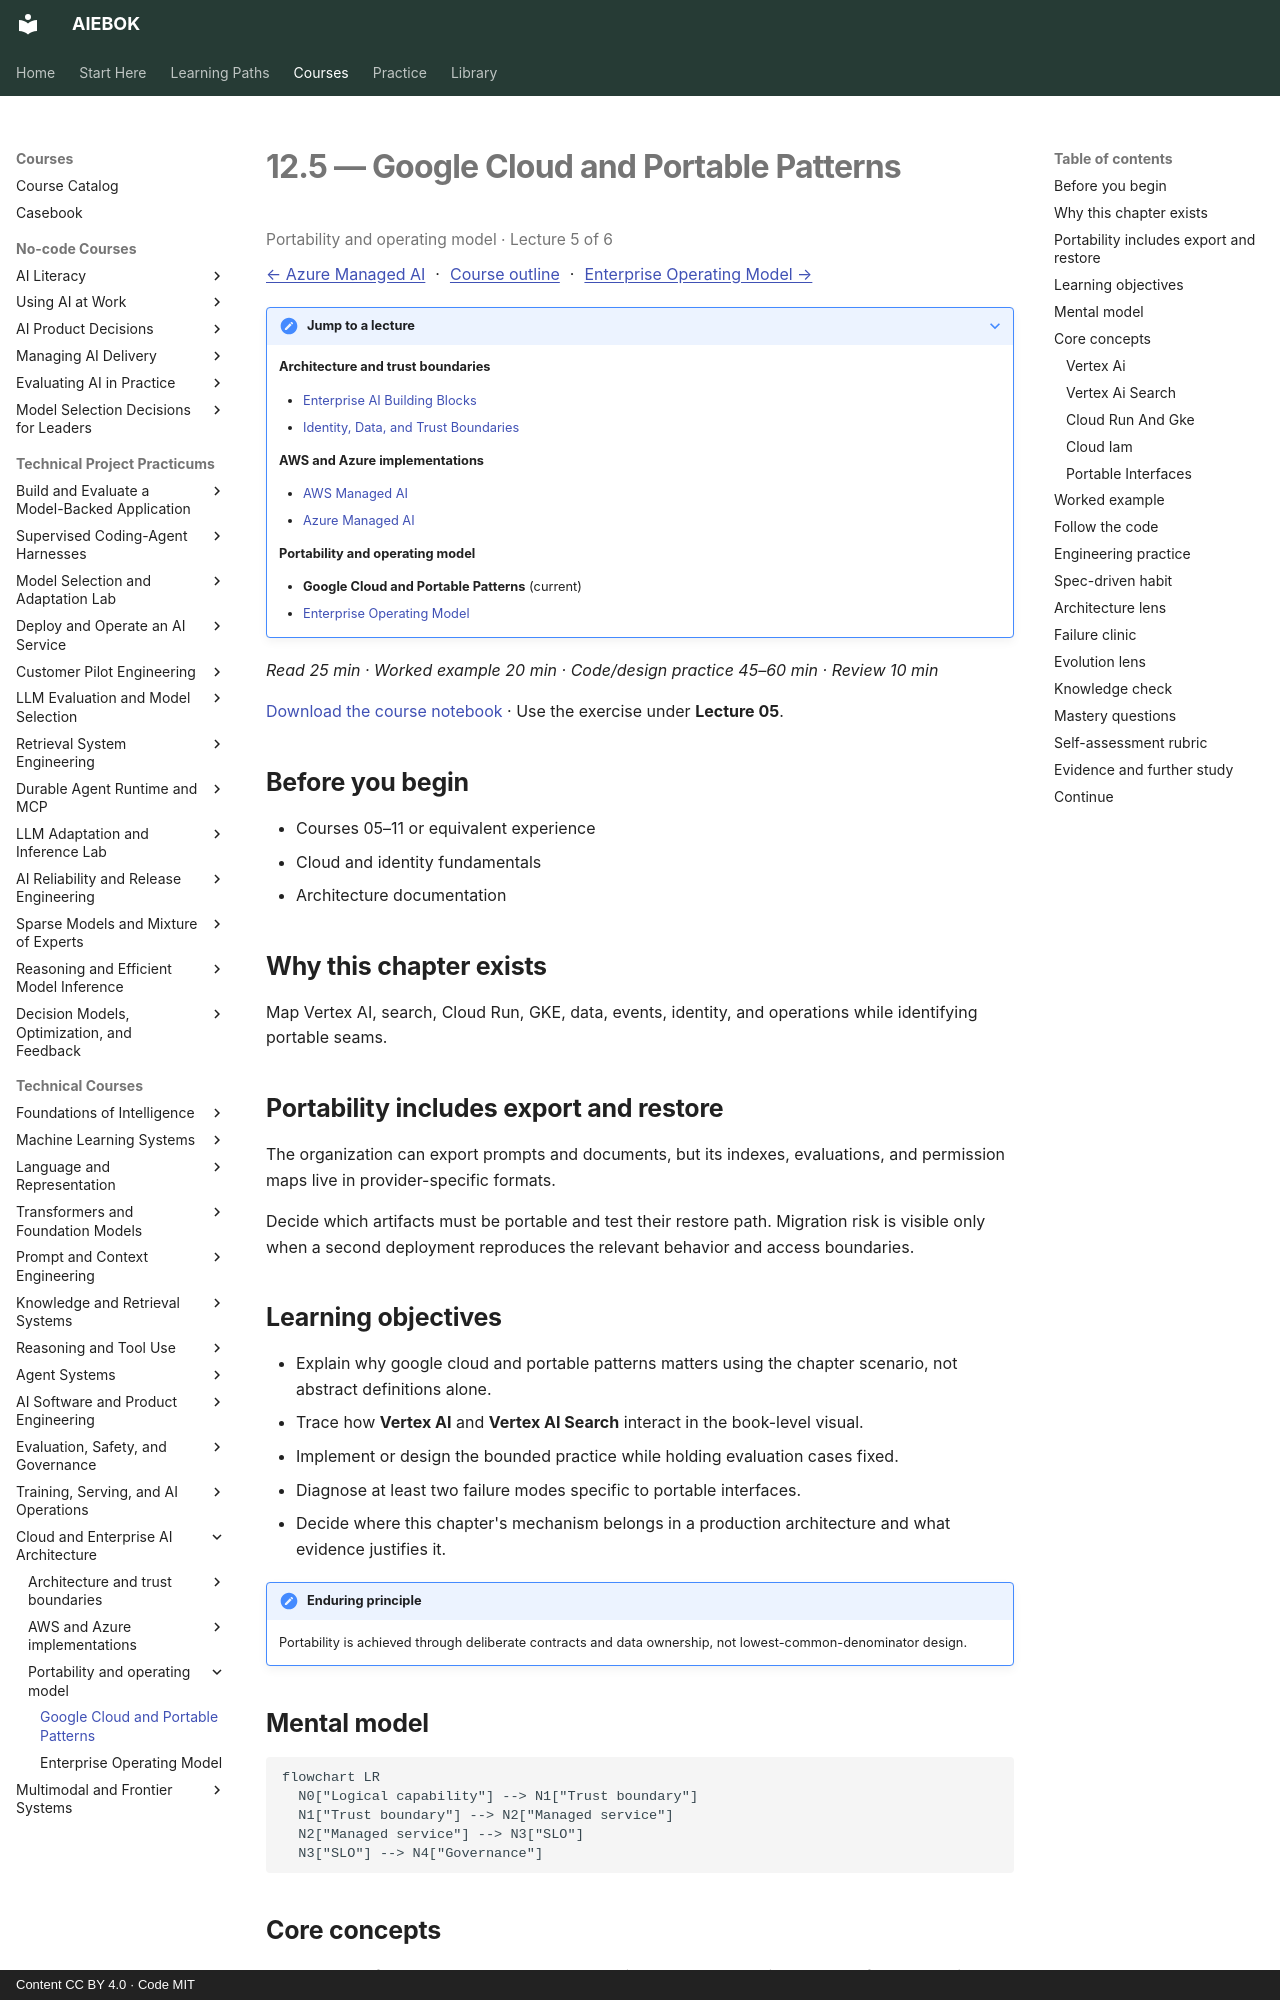

repository: mahalingam-inapp/aiebok · page: books/12-cloud-and-enterprise-ai-architecture/05-google-cloud-and-portable-patterns/index.html · generator: mkdocs · copyright: Content CC BY 4.0 · Code MIT

# 12.5 — Google Cloud and Portable Patterns

<p class="study-position" data-course="12-cloud-and-enterprise-ai-architecture" data-lecture="05-google-cloud-and-portable-patterns.md">Portability and operating model · Lecture 5 of 6</p>

[← Azure Managed AI](04-azure-managed-ai.md) · [Course outline](index.md#course-outline){ .study-overview } · [Enterprise Operating Model →](06-enterprise-operating-model.md)
{: .study-directions }

??? note "Jump to a lecture"

    **Architecture and trust boundaries**

    - [Enterprise AI Building Blocks](01-enterprise-ai-building-blocks.md)
    - [Identity, Data, and Trust Boundaries](02-identity-data-and-trust-boundaries.md)

    **AWS and Azure implementations**

    - [AWS Managed AI](03-aws-managed-ai.md)
    - [Azure Managed AI](04-azure-managed-ai.md)

    **Portability and operating model**

    - **Google Cloud and Portable Patterns** (current)
    - [Enterprise Operating Model](06-enterprise-operating-model.md)

*Read 25 min · Worked example 20 min · Code/design practice 45–60 min · Review 10 min*

[Download the course notebook](../../assets/notebooks/12-cloud-and-enterprise-ai-architecture.ipynb){ download } · Use the exercise under **Lecture 05**.

## Before you begin

- Courses 05–11 or equivalent experience
- Cloud and identity fundamentals
- Architecture documentation

## Why this chapter exists

Map Vertex AI, search, Cloud Run, GKE, data, events, identity, and operations while identifying portable seams.

## Portability includes export and restore

The organization can export prompts and documents, but its indexes, evaluations, and permission maps live in provider-specific formats.

Decide which artifacts must be portable and test their restore path. Migration risk is visible only when a second deployment reproduces the relevant behavior and access boundaries.

## Learning objectives

- Explain why google cloud and portable patterns matters using the chapter scenario, not abstract definitions alone.
- Trace how **Vertex AI** and **Vertex AI Search** interact in the book-level visual.
- Implement or design the bounded practice while holding evaluation cases fixed.
- Diagnose at least two failure modes specific to portable interfaces.
- Decide where this chapter's mechanism belongs in a production architecture and what evidence justifies it.

!!! note "Enduring principle"
    Portability is achieved through deliberate contracts and data ownership, not lowest-common-denominator design.

## Mental model

```mermaid
flowchart LR
  N0["Logical capability"] --> N1["Trust boundary"]
  N1["Trust boundary"] --> N2["Managed service"]
  N2["Managed service"] --> N3["SLO"]
  N3["SLO"] --> N4["Governance"]
```

## Core concepts

The concepts form a system, not a vocabulary list. Read each section below before attempting the practice exercise.

### Vertex Ai

Google Vertex AI offers unified model training, tuning, deployment, and evaluation on GCP with Gemini and open models. See the [Vertex Ai concept card](../../concepts/cards/vertex-ai.md).

**Example:** Fine-tune Gemini on proprietary data and deploy to private endpoint with VPC-SC.

**Evidence of understanding:** Compare Vertex eval pipeline scores pre/post deploy on held-out set.
